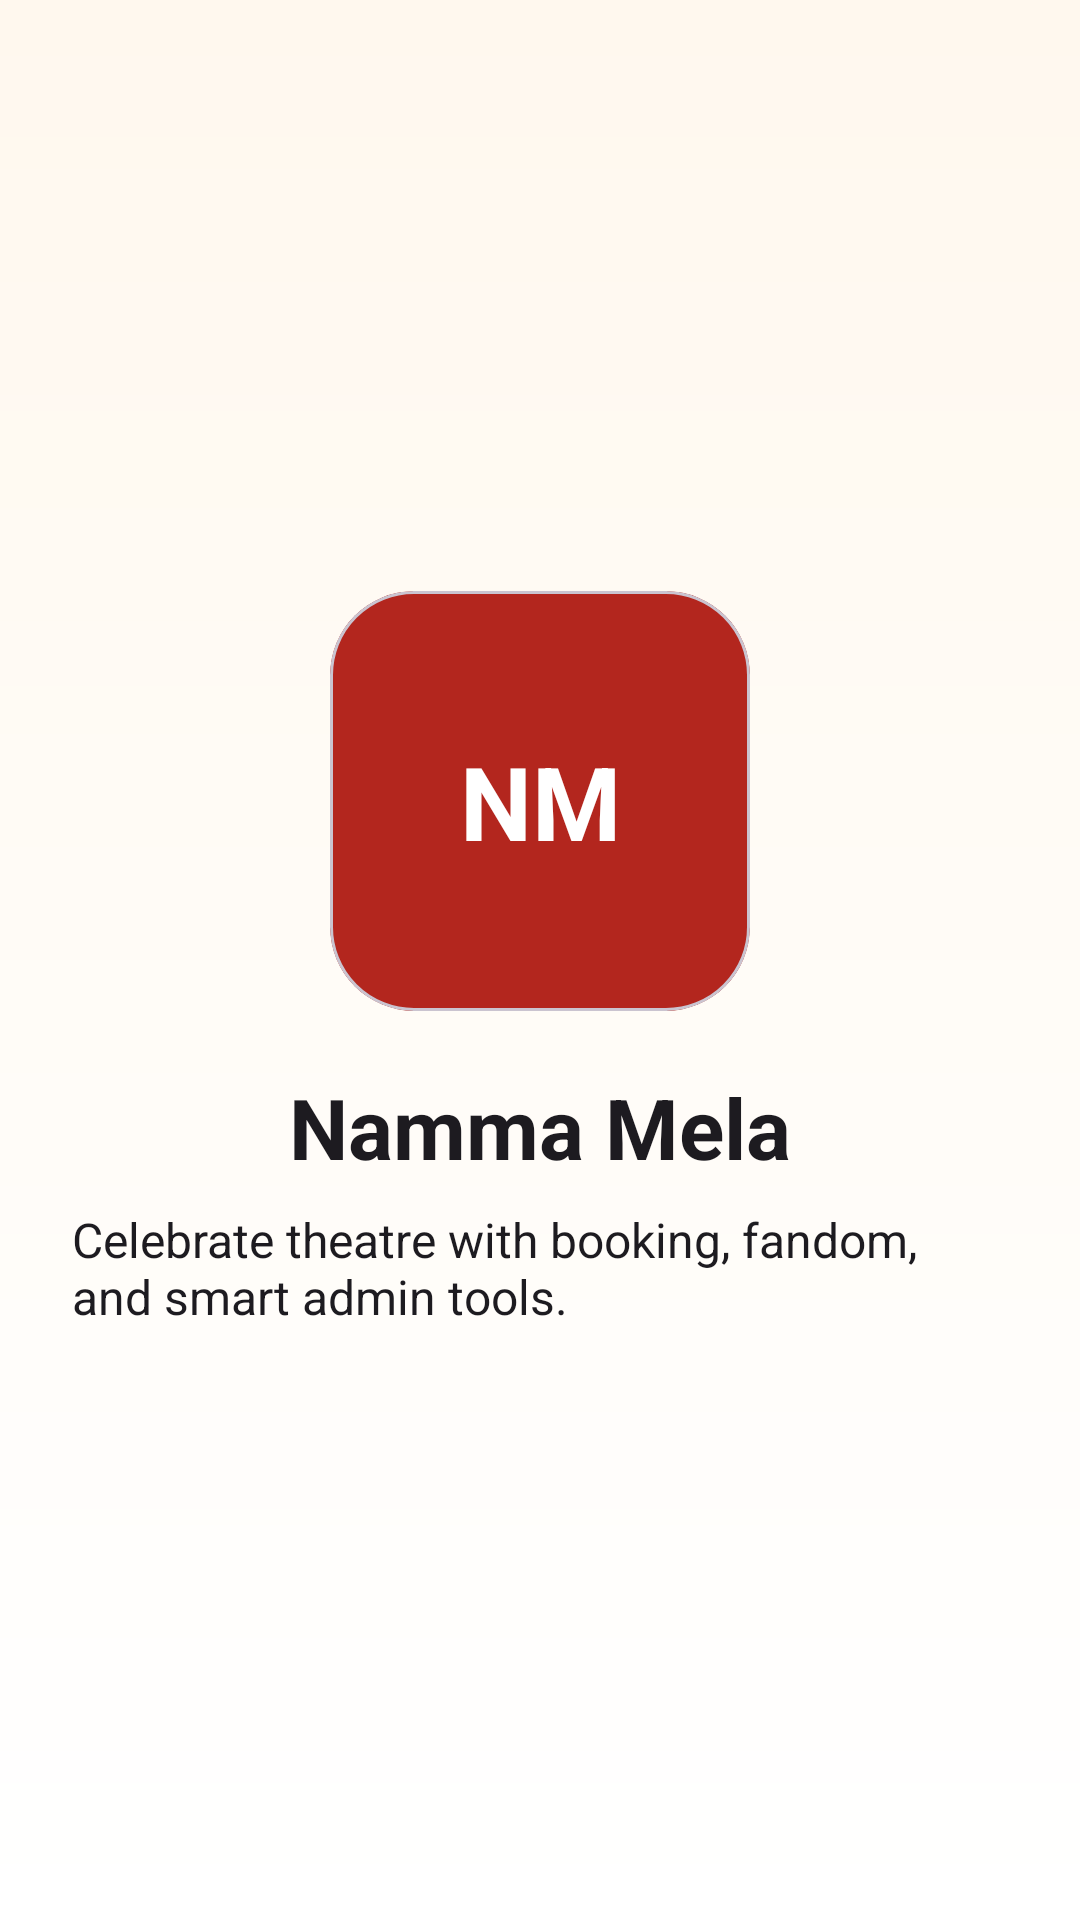

Reconstruct the res/layout file that produces this screen, plus the resources it refers to.
<!-- AndroidManifest.xml: application theme Theme.Material3.DayNight.NoActionBar -->
<!-- res/layout/fragment_splash.xml -->
<?xml version="1.0" encoding="utf-8"?>
<LinearLayout xmlns:android="http://schemas.android.com/apk/res/android"
    xmlns:app="http://schemas.android.com/apk/res-auto"
    android:layout_width="match_parent"
    android:layout_height="match_parent"
    android:background="@drawable/bg_screen"
    android:gravity="center"
    android:orientation="vertical"
    android:padding="24dp">

    <com.google.android.material.card.MaterialCardView
        android:layout_width="140dp"
        android:layout_height="140dp"
        app:cardBackgroundColor="@color/brand_red"
        app:cardCornerRadius="28dp">

        <TextView
            android:layout_width="match_parent"
            android:layout_height="match_parent"
            android:gravity="center"
            android:text="@string/app_logo_text"
            android:textColor="@android:color/white"
            android:textSize="34sp"
            android:textStyle="bold" />
    </com.google.android.material.card.MaterialCardView>

    <TextView
        android:layout_width="wrap_content"
        android:layout_height="wrap_content"
        android:layout_marginTop="20dp"
        android:text="@string/app_name"
        android:textColor="?attr/colorOnBackground"
        android:textSize="28sp"
        android:textStyle="bold" />

    <TextView
        android:layout_width="wrap_content"
        android:layout_height="wrap_content"
        android:layout_marginTop="8dp"
        android:text="@string/app_tagline"
        android:textColor="?attr/colorOnBackground"
        android:textSize="16sp" />

</LinearLayout>
<!-- resources referenced by this layout -->
<resources>
  <color name="brand_red">#B3261E</color>
  <!-- drawable bg_screen (drawable) -->
  <?xml version="1.0" encoding="utf-8"?>
  <shape xmlns:android="http://schemas.android.com/apk/res/android" android:shape="rectangle">
      <gradient
          android:angle="270"
          android:endColor="@color/surface_light"
          android:startColor="@color/cream_bg" />
  </shape>
  <string name="app_logo_text">NM</string>
  <string name="app_name">Namma Mela</string>
  <string name="app_tagline">Celebrate theatre with booking, fandom, and smart admin tools.</string>
  <color name="surface_light">#FFFFFF</color>
  <color name="cream_bg">#FFF8EE</color>
</resources>
